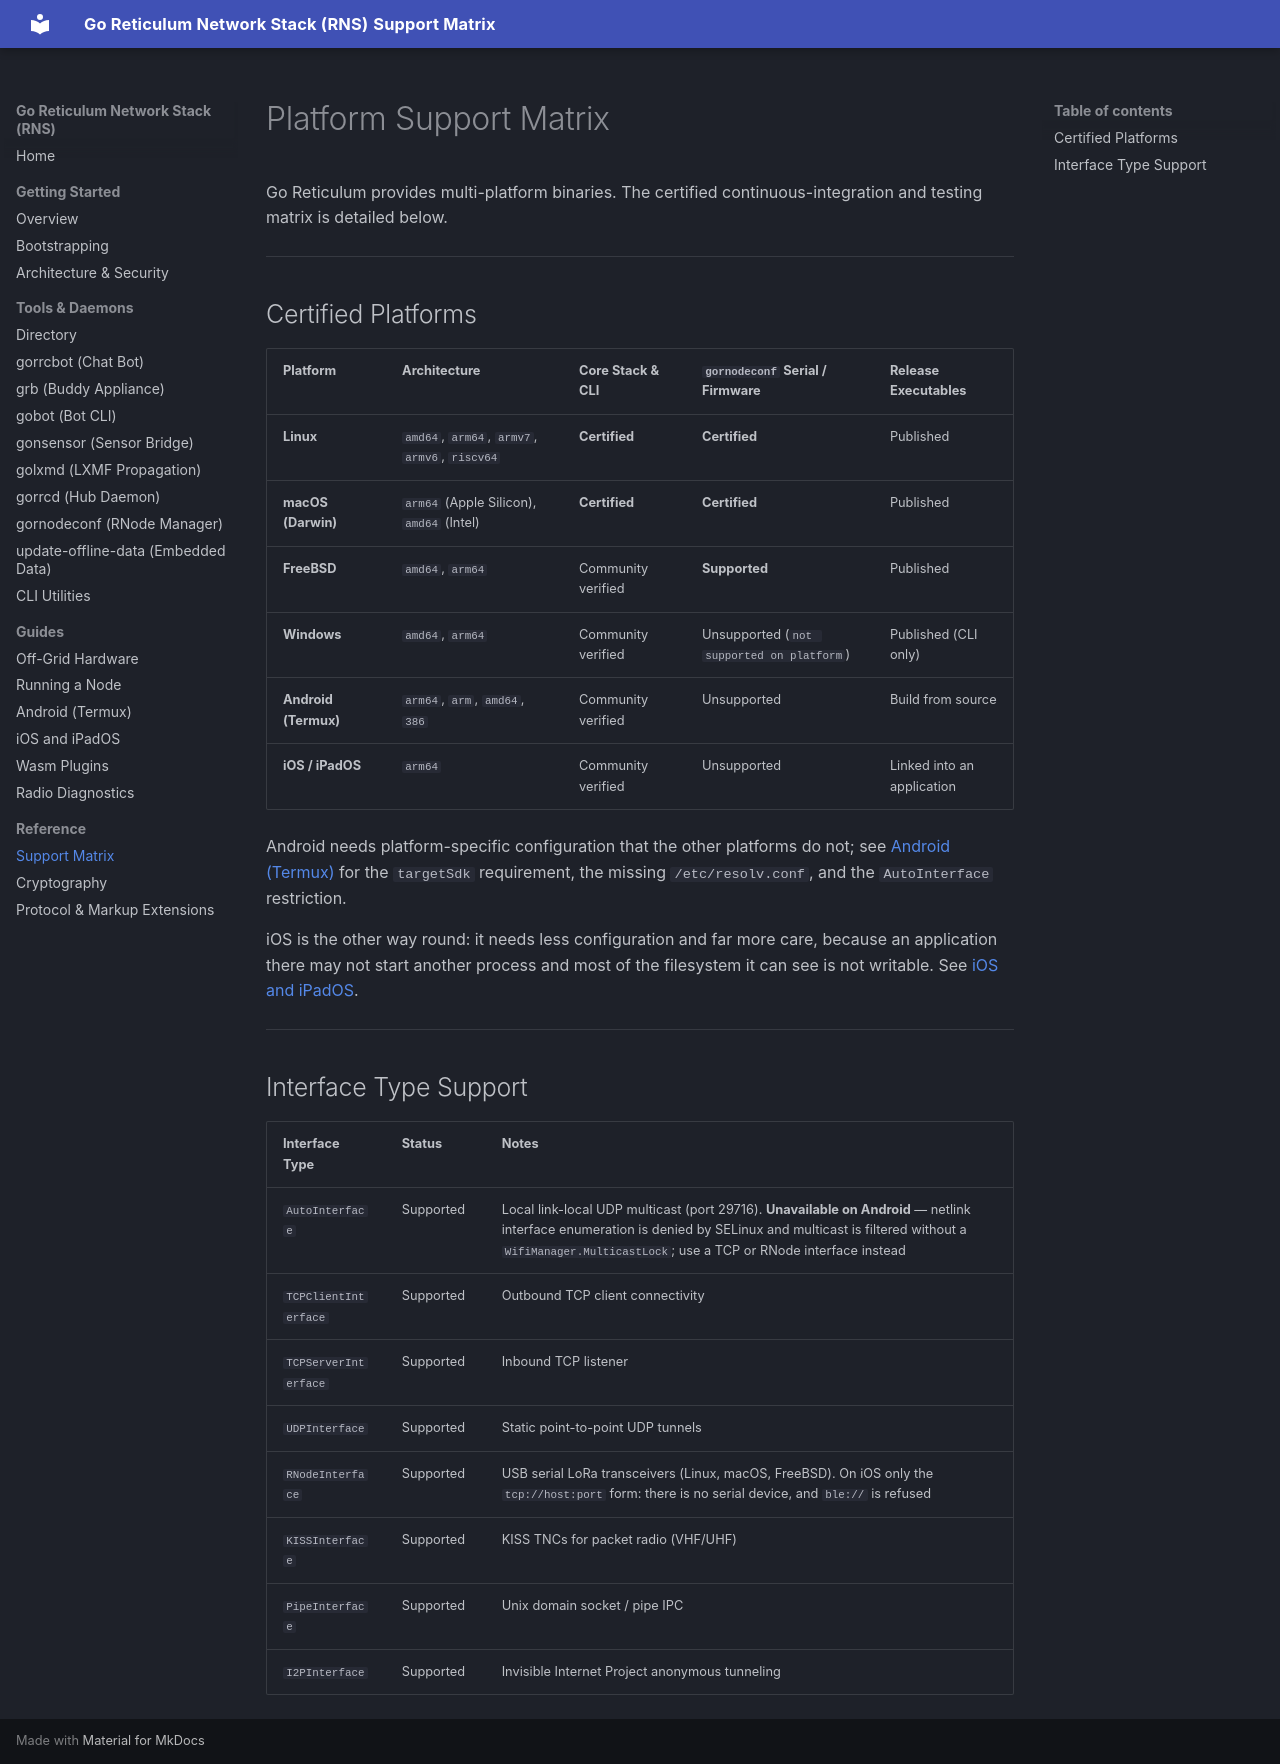

repository: gmlewis/go-reticulum · page: reference/support-matrix/index.html · generator: mkdocs

# Platform Support Matrix

Go Reticulum provides multi-platform binaries. The certified continuous-integration and testing matrix is detailed below.

---

## Certified Platforms

| Platform | Architecture | Core Stack & CLI | `gornodeconf` Serial / Firmware | Release Executables |
|----------|--------------|------------------|----------------------------------|---------------------|
| **Linux** | `amd64`, `arm64`, `armv7`, `armv6`, `riscv64` | **Certified** | **Certified** | Published |
| **macOS (Darwin)** | `arm64` (Apple Silicon), `amd64` (Intel) | **Certified** | **Certified** | Published |
| **FreeBSD** | `amd64`, `arm64` | Community verified | **Supported** | Published |
| **Windows** | `amd64`, `arm64` | Community verified | Unsupported (`not supported on platform`) | Published (CLI only) |
| **Android (Termux)** | `arm64`, `arm`, `amd64`, `386` | Community verified | Unsupported | Build from source |
| **iOS / iPadOS** | `arm64` | Community verified | Unsupported | Linked into an application |

Android needs platform-specific configuration that the other platforms do not;
see [Android (Termux)](../guides/android.md) for the `targetSdk` requirement, the
missing `/etc/resolv.conf`, and the `AutoInterface` restriction.

iOS is the other way round: it needs less configuration and far more care, because an
application there may not start another process and most of the filesystem it can see is not
writable. See [iOS and iPadOS](../guides/ios.md).

---

## Interface Type Support

| Interface Type | Status | Notes |
|----------------|--------|-------|
| `AutoInterface` | Supported | Local link-local UDP multicast (port 29716). **Unavailable on Android** — netlink interface enumeration is denied by SELinux and multicast is filtered without a `WifiManager.MulticastLock`; use a TCP or RNode interface instead |
| `TCPClientInterface` | Supported | Outbound TCP client connectivity |
| `TCPServerInterface` | Supported | Inbound TCP listener |
| `UDPInterface` | Supported | Static point-to-point UDP tunnels |
| `RNodeInterface` | Supported | USB serial LoRa transceivers (Linux, macOS, FreeBSD). On iOS only the `tcp://host:port` form: there is no serial device, and `ble://` is refused |
| `KISSInterface` | Supported | KISS TNCs for packet radio (VHF/UHF) |
| `PipeInterface` | Supported | Unix domain socket / pipe IPC |
| `I2PInterface` | Supported | Invisible Internet Project anonymous tunneling |
